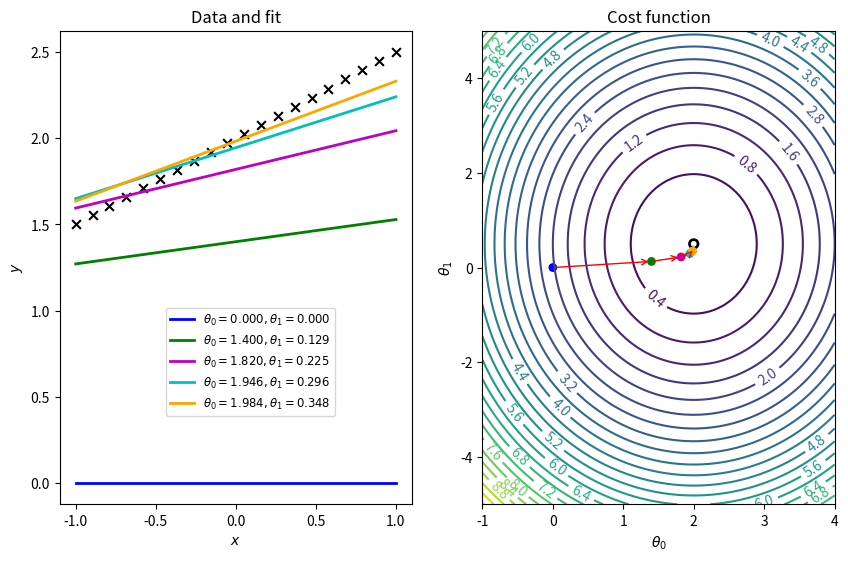

Python code for this plot:
import numpy as np
import matplotlib.pyplot as plt

# The data to fit
m = 20
theta0_true = 2
theta1_true = 0.5
x = np.linspace(-1,1,m)
y = theta0_true + theta1_true * x

# The plot: LHS is the data, RHS will be the cost function.
fig, ax = plt.subplots(nrows=1, ncols=2, figsize=(10,6.15))
ax[0].scatter(x, y, marker='x', s=40, color='k')

def cost_func(theta0, theta1):
    """The cost function, J(theta0, theta1) describing the goodness of fit."""
    theta0 = np.atleast_3d(np.asarray(theta0))
    theta1 = np.atleast_3d(np.asarray(theta1))
    return np.average((y-hypothesis(x, theta0, theta1))**2, axis=2)/2

def hypothesis(x, theta0, theta1):
    """Our "hypothesis function", a straight line."""
    return theta0 + theta1*x

# First construct a grid of (theta0, theta1) parameter pairs and their
# corresponding cost function values.
theta0_grid = np.linspace(-1,4,101)
theta1_grid = np.linspace(-5,5,101)
J_grid = cost_func(theta0_grid[np.newaxis,:,np.newaxis],
                   theta1_grid[:,np.newaxis,np.newaxis])

# A labeled contour plot for the RHS cost function
X, Y = np.meshgrid(theta0_grid, theta1_grid)
contours = ax[1].contour(X, Y, J_grid, 30)
ax[1].clabel(contours)
# The target parameter values indicated on the cost function contour plot
ax[1].scatter([theta0_true]*2,[theta1_true]*2,s=[50,10], color=['k','w'])

# Take N steps with learning rate alpha down the steepest gradient,
# starting at (theta0, theta1) = (0, 0).
N = 5
alpha = 0.7
theta = [np.array((0,0))]
J = [cost_func(*theta[0])[0]]
for j in range(N-1):
    last_theta = theta[-1]
    this_theta = np.empty((2,))
    this_theta[0] = last_theta[0] - alpha / m * np.sum(
                                    (hypothesis(x, *last_theta) - y))
    this_theta[1] = last_theta[1] - alpha / m * np.sum(
                                    (hypothesis(x, *last_theta) - y) * x)
    theta.append(this_theta)
    J.append(cost_func(*this_theta))


# Annotate the cost function plot with coloured points indicating the
# parameters chosen and red arrows indicating the steps down the gradient.
# Also plot the fit function on the LHS data plot in a matching colour.
colors = ['b', 'g', 'm', 'c', 'orange']
ax[0].plot(x, hypothesis(x, *theta[0]), color=colors[0], lw=2,
           label=r'$\theta_0 = {:.3f}, \theta_1 = {:.3f}$'.format(*theta[0]))
for j in range(1,N):
    ax[1].annotate('', xy=theta[j], xytext=theta[j-1],
                   arrowprops={'arrowstyle': '->', 'color': 'r', 'lw': 1},
                   va='center', ha='center')
    ax[0].plot(x, hypothesis(x, *theta[j]), color=colors[j], lw=2,
           label=r'$\theta_0 = {:.3f}, \theta_1 = {:.3f}$'.format(*theta[j]))
ax[1].scatter(*zip(*theta), c=colors, s=40, lw=0)

# Labels, titles and a legend.
ax[1].set_xlabel(r'$\theta_0$')
ax[1].set_ylabel(r'$\theta_1$')
ax[1].set_title('Cost function')
ax[0].set_xlabel(r'$x$')
ax[0].set_ylabel(r'$y$')
ax[0].set_title('Data and fit')
axbox = ax[0].get_position()
# Position the legend by hand so that it doesn't cover up any of the lines.
ax[0].legend(loc=(axbox.x0+0.5*axbox.width, axbox.y0+0.1*axbox.height),
             fontsize='small')

plt.show()